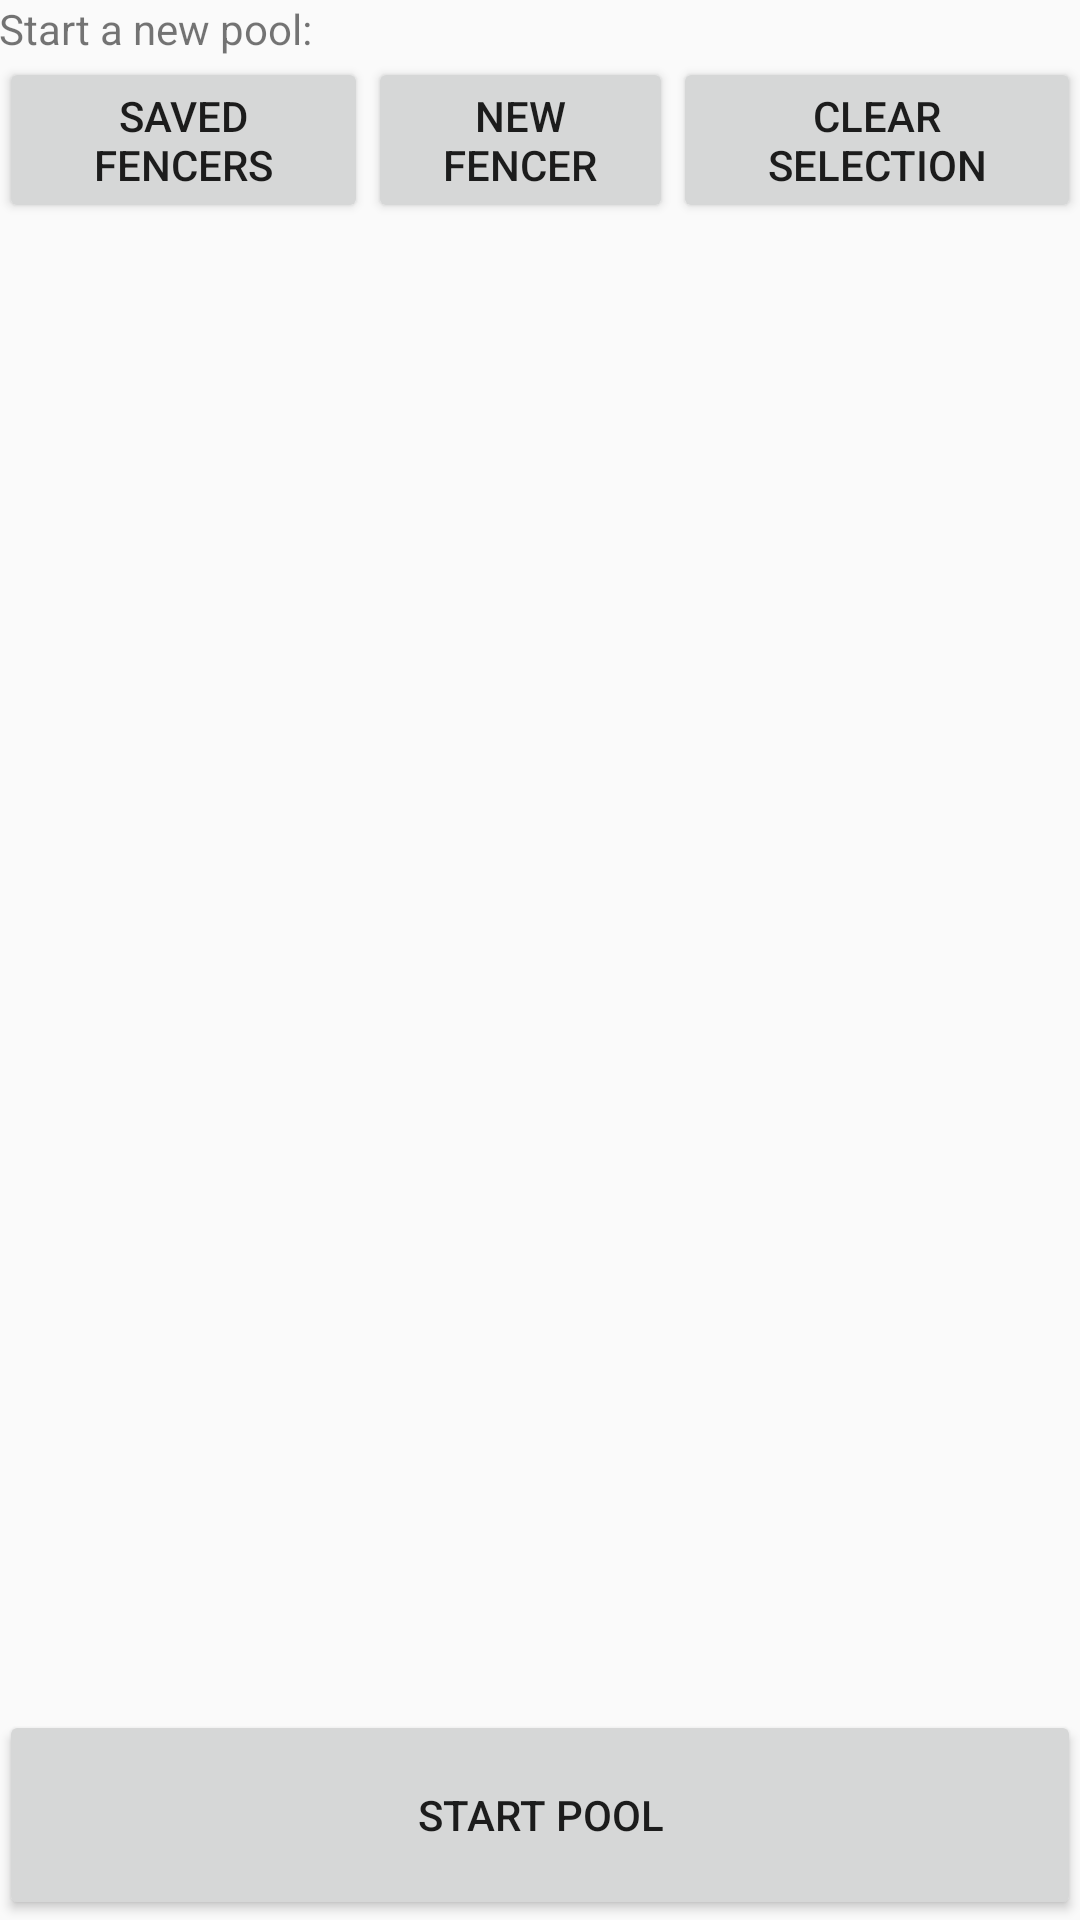

This screen was rendered from an Android layout file. Write that file and the resources it references.
<!-- AndroidManifest.xml: application theme AppTheme -->
<!-- res/layout/newpool.xml -->
<TableLayout xmlns:android="http://schemas.android.com/apk/res/android"
    xmlns:tools="http://schemas.android.com/tools"
    android:layout_width="match_parent"
    android:layout_height="match_parent"
    android:paddingLeft="@dimen/activity_horizontal_margin"
    android:paddingRight="@dimen/activity_horizontal_margin"
    android:paddingTop="@dimen/activity_vertical_margin"
    android:windowActionBar="false"

    android:paddingBottom="@dimen/activity_vertical_margin"
    tools:context=".MyActivity">

    <TextView
        android:layout_width="wrap_content"
        android:layout_height="wrap_content"
        android:textAppearance="?android:attr/textAppearanceSmall"
        android:text="@string/start_a_new_pool"
        android:id="@+id/textView2" />

    <TableRow
        android:layout_width="fill_parent"
        android:layout_height="fill_parent">

        <Button
            android:text="@string/saved_fencers"
            android:id="@+id/btnSavedFencers"
            android:onClick="showSavedFencers"
            android:layout_width="fill_parent"
            android:layout_height="wrap_content"
            android:layout_weight="1"

            />

        <Button
            android:text="@string/new_fencer"
            android:id="@+id/btnNewFencer"
            android:paddingTop="10dp"
            android:onClick="showNewFencerForm"
            android:layout_width="fill_parent"
            android:layout_height="wrap_content"
            android:layout_weight="1" />

        <Button

            android:text="@string/clear"
            android:id="@+id/btnClearList"
            android:onClick="clearPoolList"
            android:layout_width="fill_parent"
            android:layout_height="fill_parent"
            android:layout_weight="1" />
    </TableRow>

    <TableRow
        android:layout_width="fill_parent"
        android:layout_height="fill_parent">

    </TableRow>

    <ListView
        android:layout_width="wrap_content"
        android:layout_height="248dp"
        android:id="@+id/listViewNames"
        android:focusable="true"
        android:layout_weight="1"
        android:layout_below="@+id/btnClearList"
        android:layout_alignParentLeft="true"
        android:layout_alignParentStart="true" />

    <Button
        android:text="@string/start_pool"
        android:id="@+id/btnStartPool"
        android:minHeight="70dp"
        android:onClick="onNewPool"
        android:layout_width="fill_parent"
        android:layout_height="wrap_content" />

</TableLayout>
<!-- resources referenced by this layout -->
<resources>
  <string name="clear">Clear Selection</string>
  <string name="new_fencer">New Fencer</string>
  <string name="saved_fencers">Saved Fencers</string>
  <string name="start_a_new_pool">Start a new pool:</string>
  <string name="start_pool">Start Pool</string>
  <style name="AppTheme" parent="Theme.AppCompat.Light">
          <item name="android:panelFullBackground">@drawable/customblackbox</item>
      </style>
  <!-- drawable customblackbox (drawable) -->
  <shape xmlns:android="http://schemas.android.com/apk/res/android">
      <solid android:color="#151515" />
      <corners android:radius="0dp" />
      <padding
          android:left="0dp"
          android:top="0dp"
          android:right="0dp"
          android:bottom="0dp" />
      <stroke
          android:color="#151515"
          android:width="1dp" />
  </shape>
</resources>
